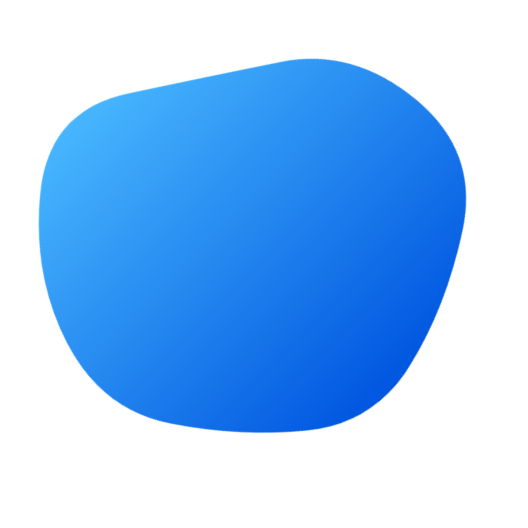
t = 0.00 s
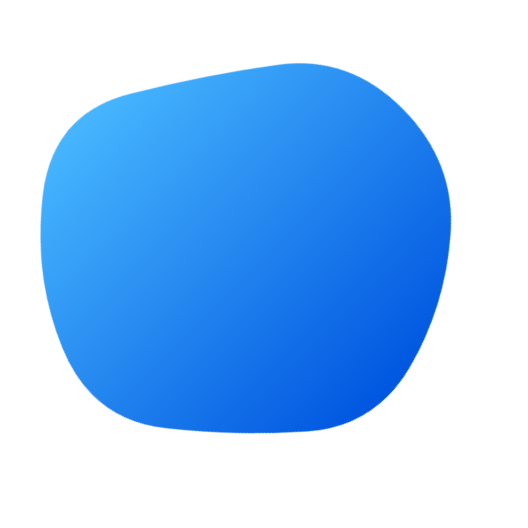
t = 1.67 s
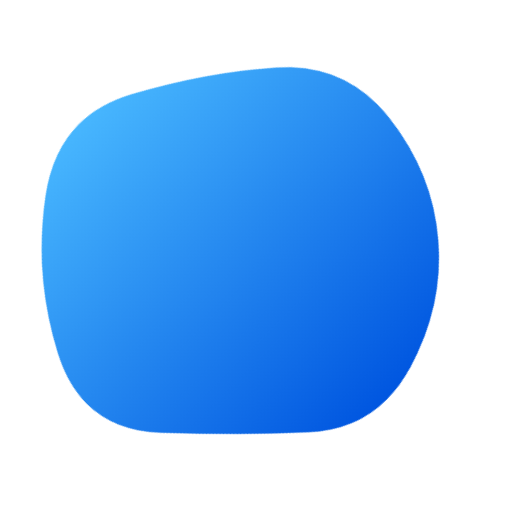
t = 3.33 s
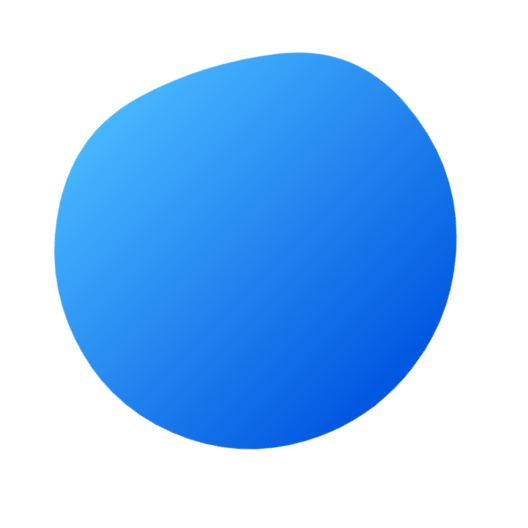
t = 5.00 s
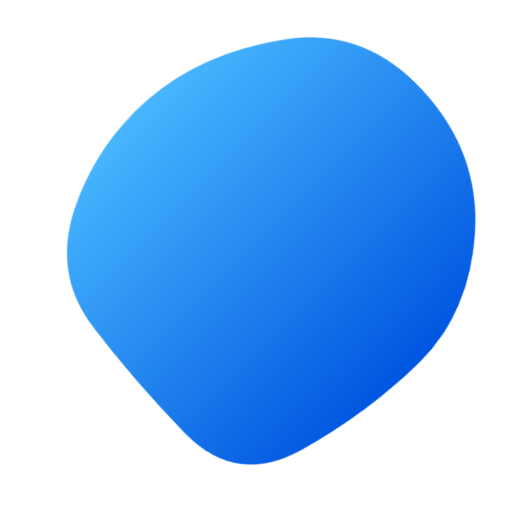
t = 6.67 s
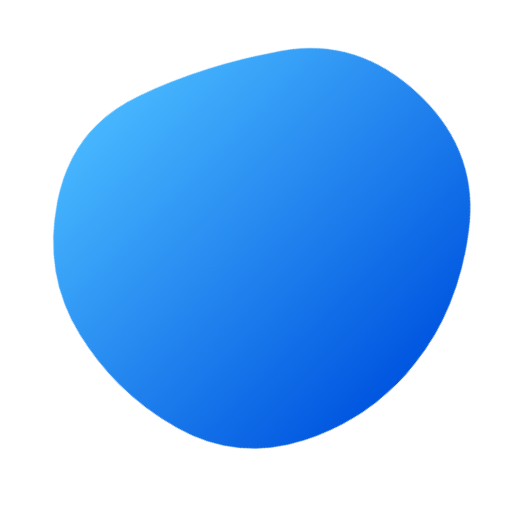
t = 8.33 s

The animated SVG that drew these frames (rendered in a browser with its animation timeline set to each time). Animation: 1 SMIL element (animate=1); one cycle of 10.00 s, repeats indefinitely.

<svg version="1.1" xmlns="http://www.w3.org/2000/svg" viewBox="0 0 500 500" width="100%" id="blobSvg" style="opacity: 1;" filter="blur(0px)" transform="rotate(135)"><path id="blob" fill="url(#gradient)" style="opacity: 1;">
                            <animate attributeName="d" dur="10000ms" repeatCount="indefinite" values="M440.5,320.5Q418,391,355.5,442.5Q293,494,226,450.5Q159,407,99,367Q39,327,31.5,247.5Q24,168,89,125.5Q154,83,219.5,68Q285,53,335.5,94.5Q386,136,424.5,193Q463,250,440.5,320.5Z;M453.78747,319.98894Q416.97789,389.97789,353.96683,436.87838Q290.95577,483.77887,223.95577,447.43366Q156.95577,411.08845,105.64373,365.97789Q54.33169,320.86732,62.67444,252.61056Q71.01719,184.3538,113.01965,135.21007Q155.02211,86.06634,220.52211,66.46683Q286.02211,46.86732,335.5,91.94472Q384.97789,137.02211,437.78747,193.51106Q490.59704,250,453.78747,319.98894Z;M411.39826,313.90633Q402.59677,377.81265,342.92059,407.63957Q283.24442,437.46649,215.13648,432.5428Q147.02853,427.61911,82.23325,380.9572Q17.43796,334.29529,20.45223,250.83809Q23.46649,167.38089,82.5856,115.05707Q141.70471,62.73325,212.19045,63.73015Q282.67618,64.72705,352.67308,84.79839Q422.66998,104.86972,421.43486,177.43486Q420.19974,250,411.39826,313.90633Z;M440.5,320.5Q418,391,355.5,442.5Q293,494,226,450.5Q159,407,99,367Q39,327,31.5,247.5Q24,168,89,125.5Q154,83,219.5,68Q285,53,335.5,94.5Q386,136,424.5,193Q463,250,440.5,320.5Z;"></animate>
                        </path>
                        <defs>
                        <linearGradient id="gradient" x1="0%" y1="0%" x2="0%" y2="100%">
                            <stop offset="0%" style="stop-color: rgb(0, 86, 224);"></stop>
                            <stop offset="100%" style="stop-color: rgb(71, 182, 254);"></stop>
                        </linearGradient>
                        </defs>
                        
                    </svg>